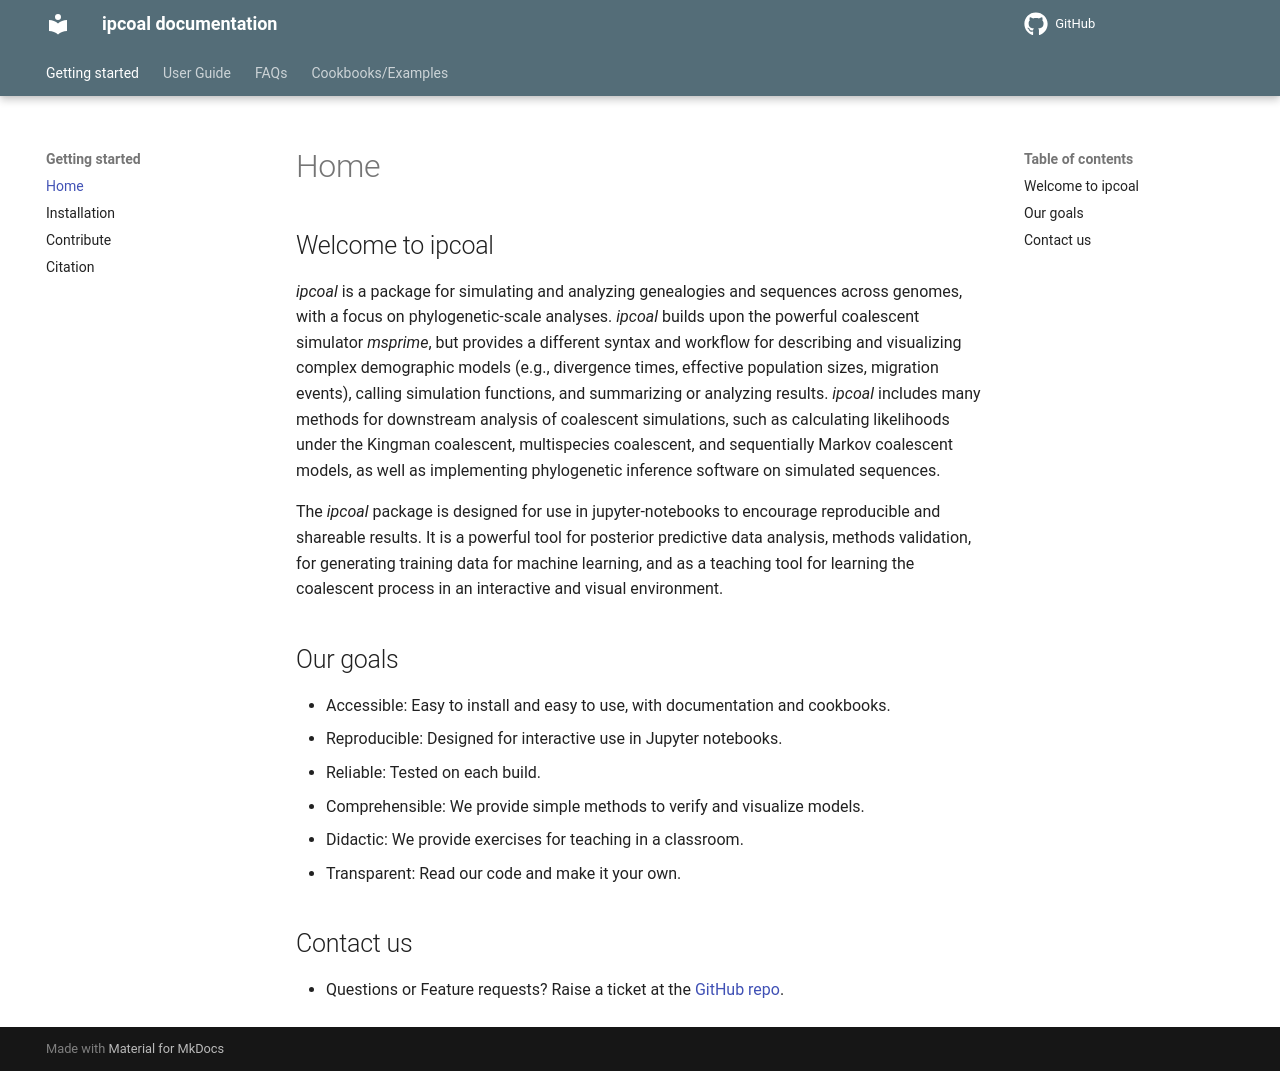

repository: pmckenz1/ipcoal · page: index.html · generator: mkdocs

---
section: Home
# icon: material/table-edit
---


## Welcome to ipcoal
*ipcoal* is a package for simulating and analyzing genealogies and 
sequences across genomes, with a focus on phylogenetic-scale analyses. 
*ipcoal* builds upon the powerful coalescent simulator *msprime*, but provides
a different syntax and workflow for describing and visualizing complex 
demographic models (e.g., divergence times, effective population sizes, migration events),
calling simulation functions, and summarizing or analyzing results. 
*ipcoal* includes many methods for downstream analysis of coalescent simulations,
such as calculating likelihoods under the Kingman coalescent, multispecies 
coalescent, and sequentially Markov coalescent models, as well as implementing
phylogenetic inference software on simulated sequences.

The *ipcoal* package is designed for use in jupyter-notebooks to encourage 
reproducible and shareable results. It is a powerful tool for posterior 
predictive data analysis, methods validation, for generating training data for
machine learning, and as a teaching tool for learning the coalescent process 
in an interactive and visual environment.

## Our goals
- Accessible: Easy to install and easy to use, with documentation and cookbooks.
- Reproducible: Designed for interactive use in Jupyter notebooks.
- Reliable: Tested on each build.
- Comprehensible: We provide simple methods to verify and visualize models.
- Didactic: We provide exercises for teaching in a classroom.
- Transparent: Read our code and make it your own.

## Contact us
- Questions or Feature requests? Raise a ticket at the [GitHub repo](https://github.com/eaton-lab/ipcoal).
